Dataset: MahJongTrainDataSet (GitHub, likesm0887/MahJongTrainDataSet). Classes: bamboo eight tile, bamboo five tile, characters eight tile, characters five tile, characters four tile, characters nine tile, characters one tile, characters seven tile, characters six tile, characters three tile, characters two tile, circle eight tile, circle five tile, circle four tile, circle nine tile, circle one tile, circle seven tile, circle six tile, circle three tile, circle two tile, east wind tile, green dragon tile, north wind tile, red dragon tile, west wind tile, white dragon tile.

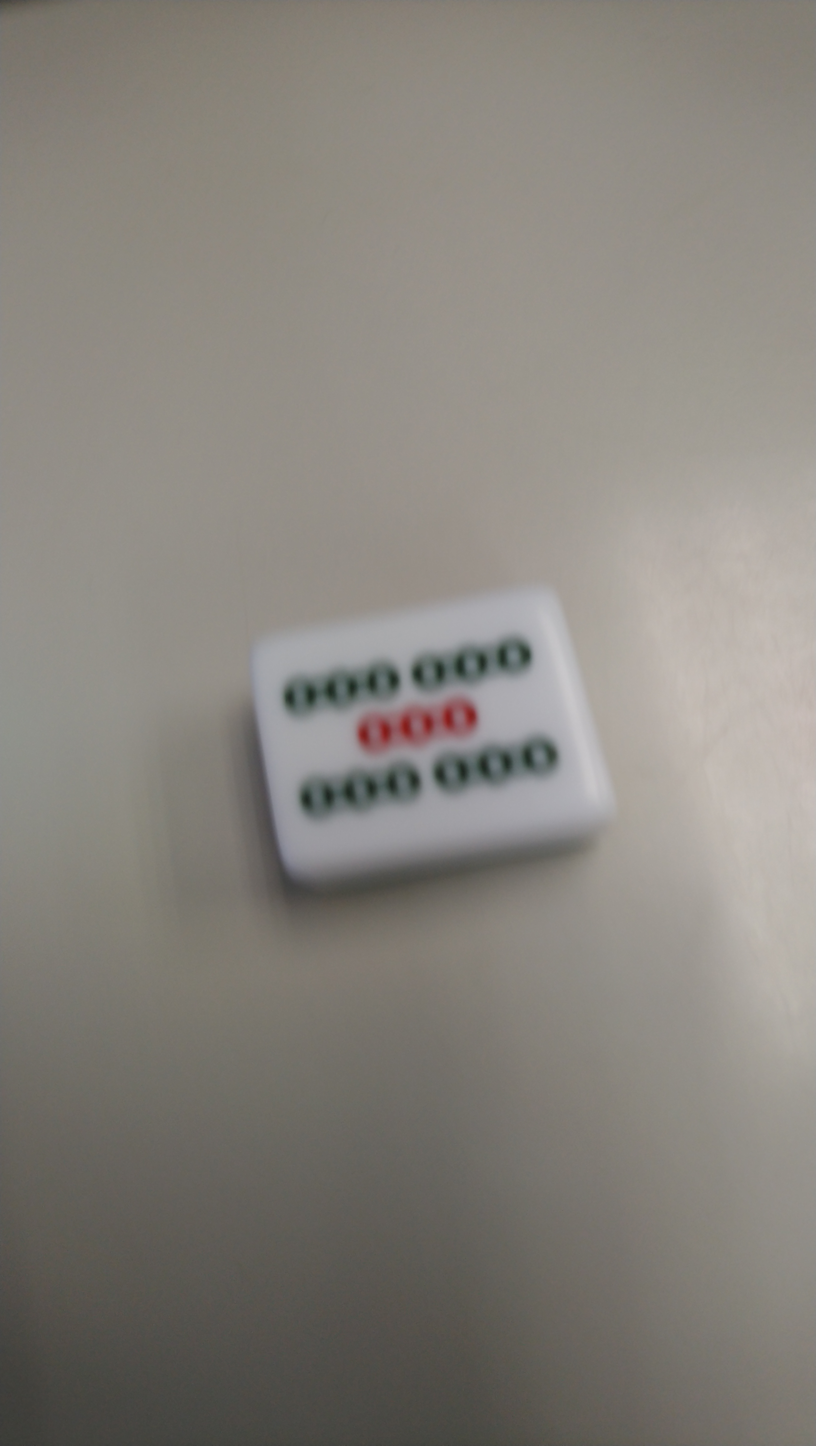
Label: bamboo five tile

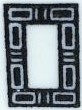
Label: white dragon tile

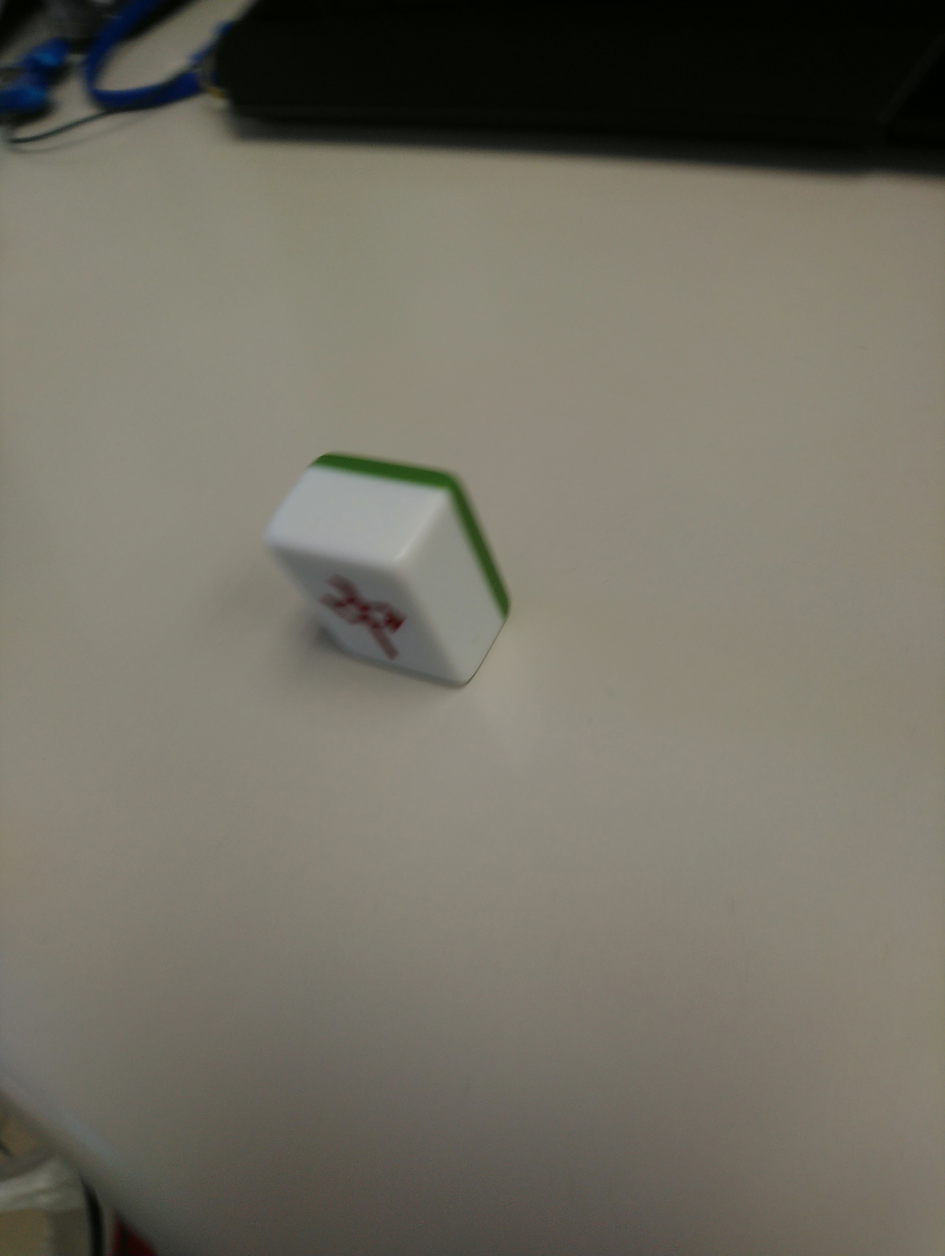
Label: red dragon tile

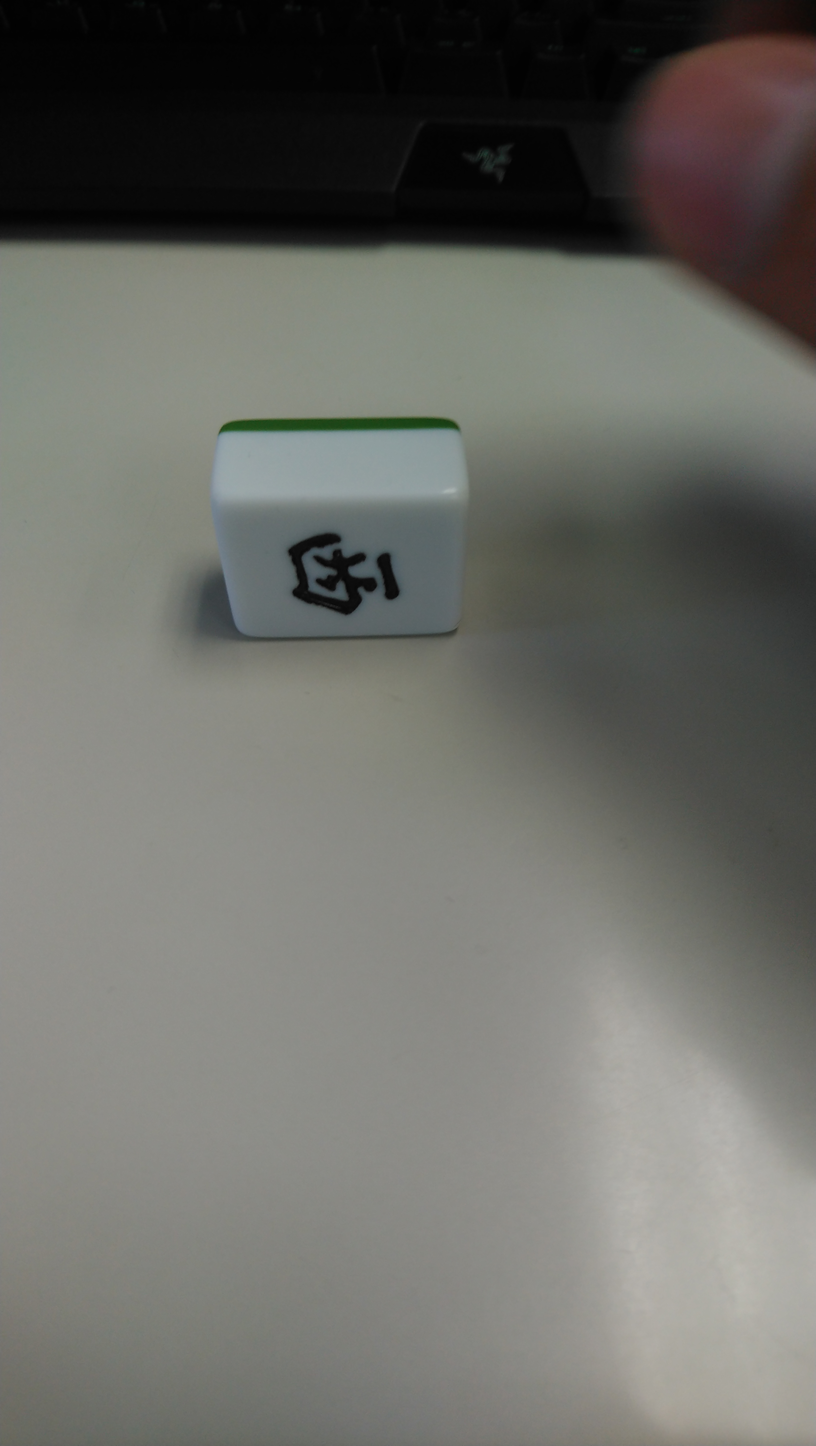
Label: east wind tile

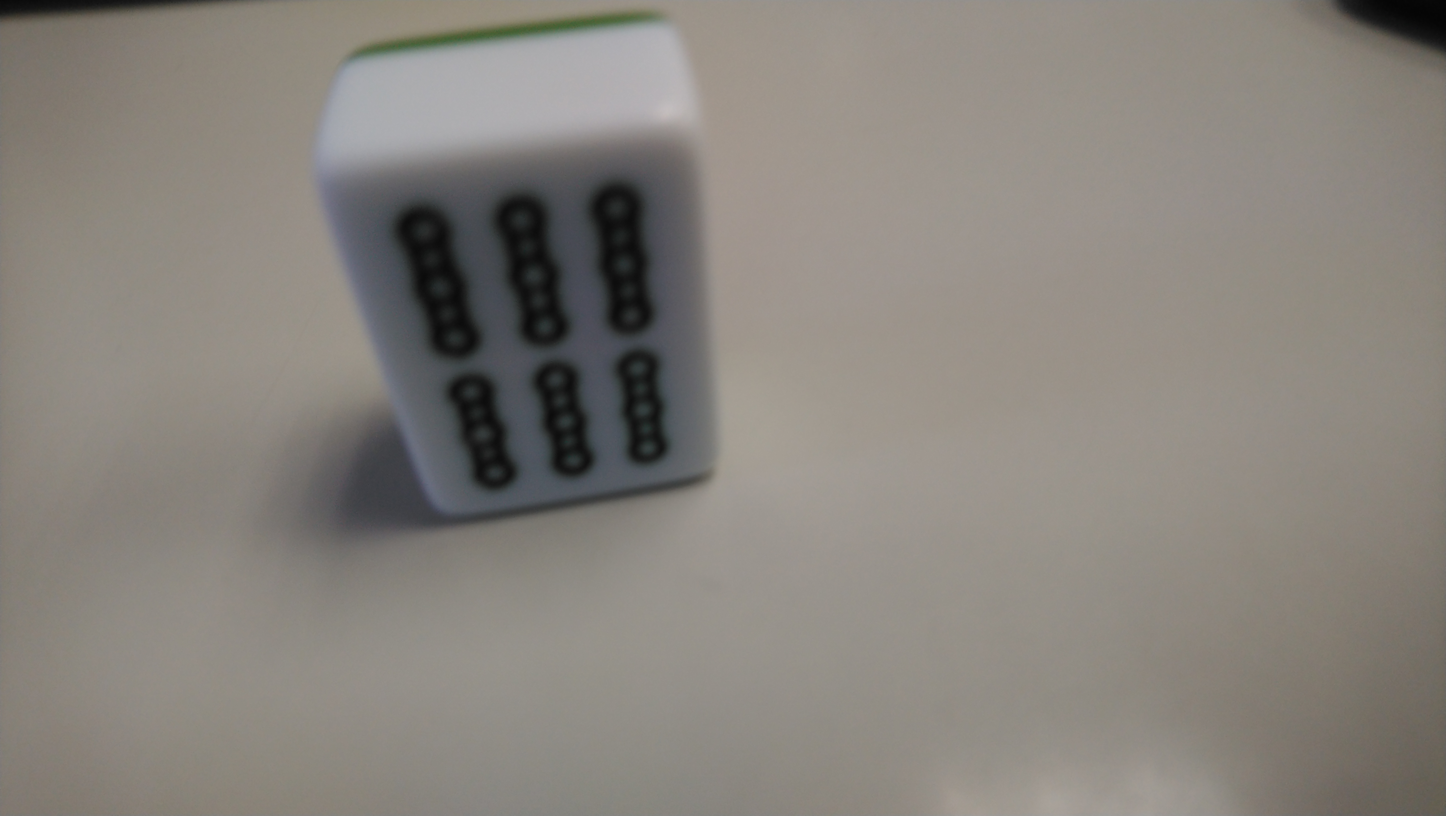
Label: bamboo eight tile

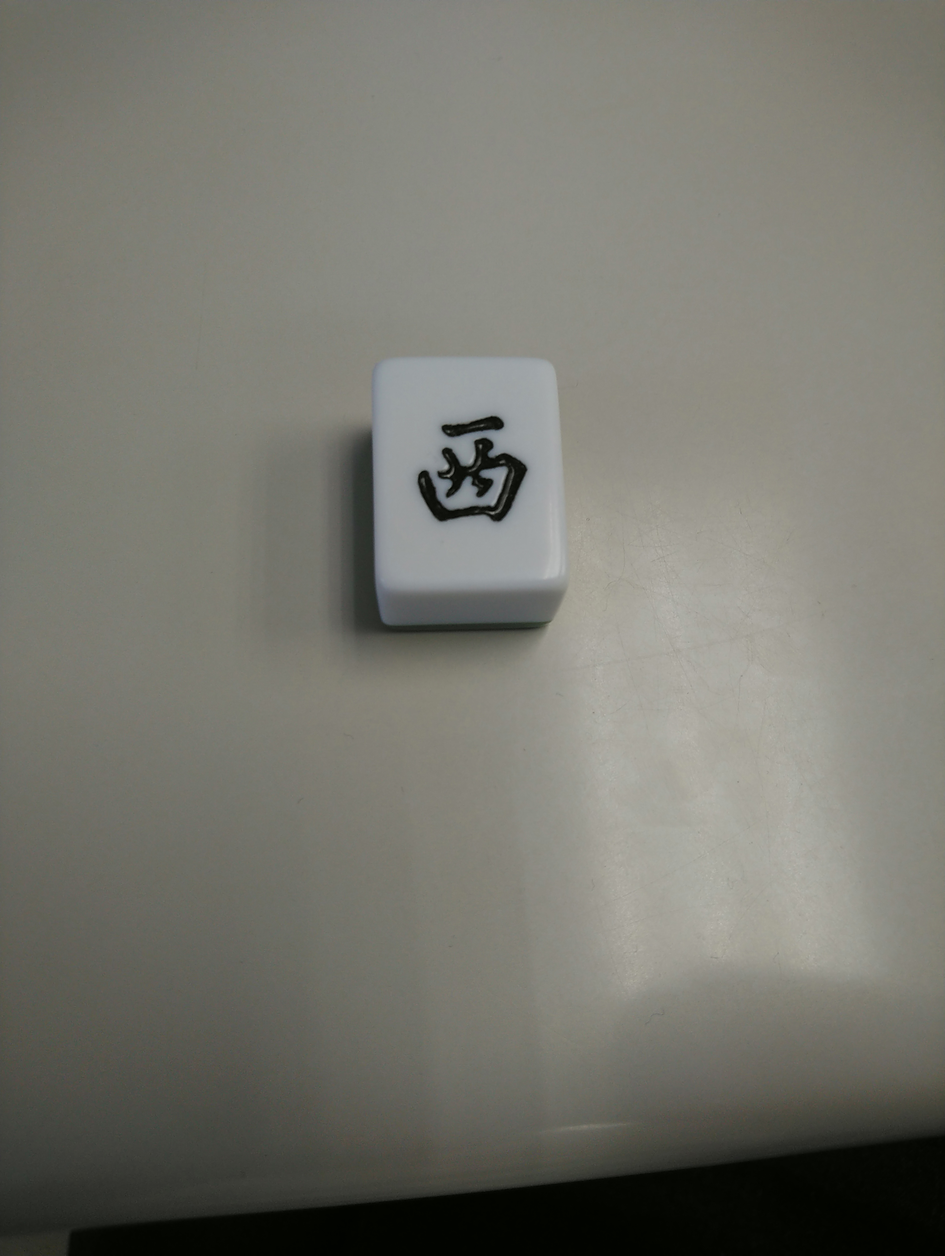
Label: west wind tile
